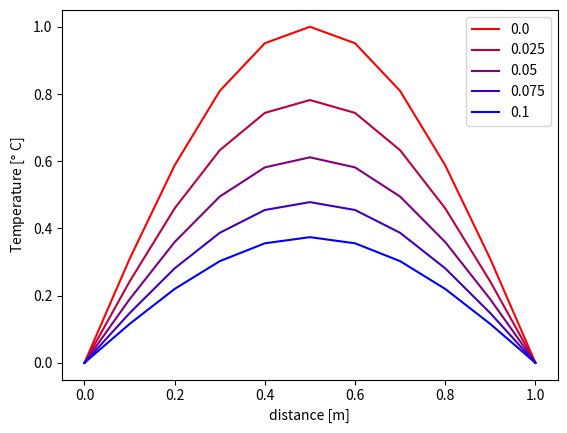

Here is the Python script that generated this plot:
"""
heatequation.py
Name(s): Lilia Qian
NetId(s): lyq2
Date: due 12/13/2023
"""

import numpy as np
import matplotlib.pyplot as plt


"""
solveheatequation: solves the heat equation numerically using the Crank-Nicolson method and plots the result

INPUTS
L: floating point, length of rod
T: floating point, total simulation time
dx: integer, step size along x-axis
dt: integer, step size along t-axis
cond0: floating point, x=0 boundary condition
condL: floating point, x=L boundary condition
bc: string, specifies type of boundary condition
alpha2: floating point, thermal diffusivity of the rod

OUTPUTS
A plot showing the temperature distribution in the rod at each timestep

"""
def solveheatequation(L=1.0, T=0.1, dx=0.1, dt=0.025, cond0=0.0, condL=0.0, bc='dirichlet', alpha2 =1.0):

    # fill an array with x-step values e.g. [0, 0.1, 0.2, ... , 0.9, 1.0]
    x = np.arange(0, L + dx, dx)  # go from x = 0 to x = L (rod length is L)
    # fill an array with t-step values e.g. [0, 0.025, 0.05, ... , 0.1]
    t = np.arange(0, T + dt, dt).round(3)  # go from t = 0 to t = T (total time interval T)

    if bc == 'dirichlet':
        boundaryConditions = [cond0, condL]
    elif bc == 'neumann':
        boundaryConditions = [cond0*dx, condL*dx]

    initialConditions = np.sin(np.pi * x)  # u(x,0) = [sin(0), sin(pi*x[1]), sin(pi*x[2]), ... , sin(pi*x[-1])]

    # count the number of steps in x-direction
    n = len(x)
    # count the number of steps in the t-direction
    m = len(t)
    # preallocate a matrix to store temperature results with dimensions n by m (x-steps by t-steps)
    u = np.zeros((n, m))

    # Fill the temperature result matrix with the initial conditions
    u[0, :] = boundaryConditions[0]
    u[-1, :] = boundaryConditions[1]
    # At time 0, fill every x value with the specified initial conditions
    u[:, 0] = initialConditions

    # calculate lambda
    lam = alpha2 * dt/dx**2

    # Make the matrices needed in the solution to the heat equation
    A = np.diag([2 + 2 * lam] * (n - 2), 0) + np.diag([-lam] * (n - 3), -1) + np.diag([-lam] * (n - 3), 1)
    # print(A)
    B = np.diag([2 - 2 * lam] * (n - 2), 0) + np.diag([lam] * (n - 3), -1) + np.diag([lam] * (n - 3), 1)
    # print(B)

    # loop through time (applying Crank-Nicolson)
    for j in range(0, m - 1):
        b = u[1:-1, j].copy()  # a vector containing the initial conditions
        b = B @ b
        b[0] = b[0] + lam * (u[0, j] + u[0, j + 1])
        b[-1] = b[-1] + lam * (u[-1, j] + u[-1, j + 1])

        # Update the Neumann boundary conditions
        b[0] = b[0] + 2 * lam * boundaryConditions[0]
        b[-1] = b[-1] + 2 * lam * boundaryConditions[1]

        solution = np.linalg.solve(A, b)
        u[1:-1, j + 1] = solution # update T matrix with solved b values

    print(u.round(2))  # print out the solution matrix

    # Now plot the solution
    R = np.linspace(1,0,m)
    B = np.linspace(0,1,m)
    G = 0

    for j in range(m):
        plt.plot(x, u[:,j], color = [R[j], G, B[j]])

    plt.xlabel('distance [m]')
    plt.ylabel('Temperature [$\degree$ C]')
    plt.legend(t)
    plt.show()


if __name__ == '__main__':
    #######################################################
    # Experiments on rod material
    #######################################################

    # Use a standard rod as a base case (default values)
    # L = 1.0, T = 0.1 , dx = 0.1, dt = 0.025, cond0 = 0, condL = 0, bc = 'dirichlet', alpha2 = 1.0
    solveheatequation()